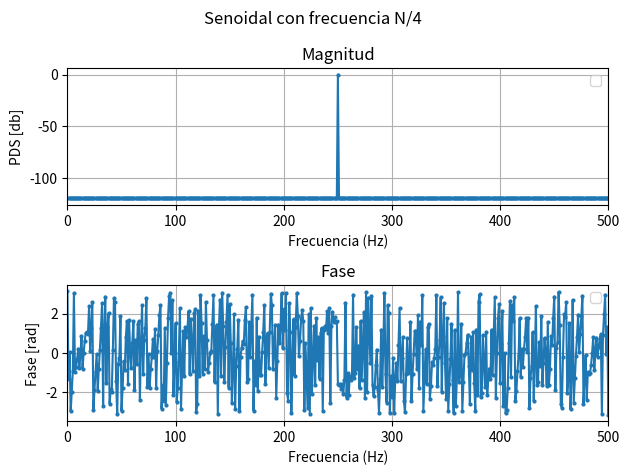
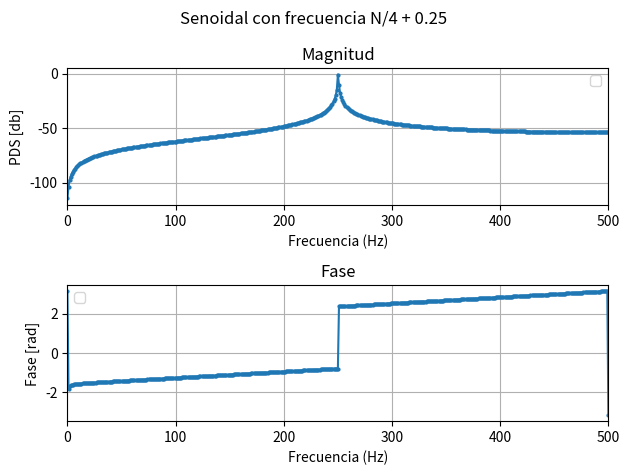
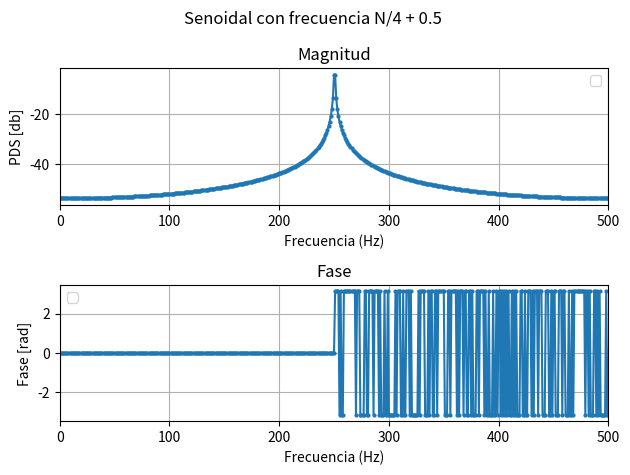
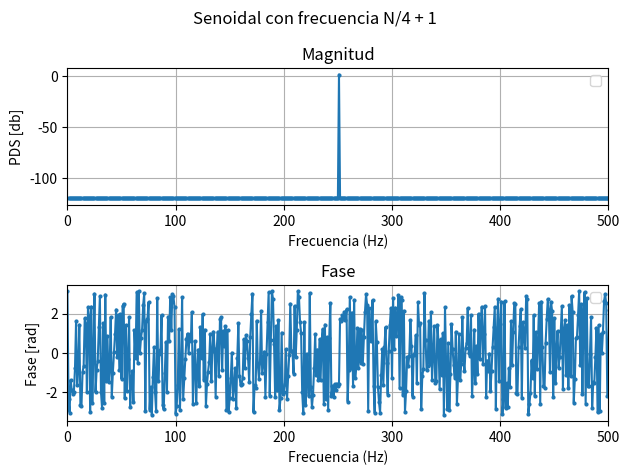
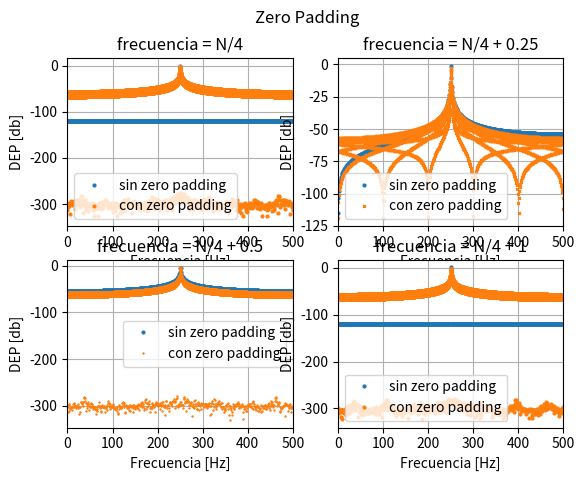

Reproduce these figures in Python, in order.
#%% LLamo a las librerias que se van a utilizar
import numpy as np
import matplotlib.pyplot as plt

# Parametros
fs = 1000 
N = 1000
k0 = N/4
f0 = k0 * fs/N 
ts = 1/fs
tt = np.arange(N) * ts
df = fs/N # Resolucion temporal

# Eje de frecuencias
freqs = np.arange(0, fs, df)

#%% k0 = N/4
# Señal (potencia unitaria)
vmax = np.sqrt(2)
dc = 0
x = dc + vmax * np.sin(2*np.pi*f0*tt)

# FFT
X = np.fft.fft(x)
Xmod = (np.abs(X) / N)**2
Xmod_db = 10 * np.log10(Xmod * 2 + 1e-12)

# Fase
X_fase = np.angle(X)

# Eje de frecuencias
freqs = np.arange(0, fs, df)

# Graficos
plt.figure()
plt.suptitle("Senoidal con frecuencia N/4 ")

plt.subplot(2, 1, 1)
plt.title("Magnitud")
plt.plot(freqs, Xmod_db, marker = 'o', markersize = 2)
plt.xlim([0, fs/2]) # Es un espectro par 
plt.xlabel('Frecuencia (Hz)')
plt.ylabel('PDS [db]')
plt.grid()
plt.legend()

plt.subplot(2, 1, 2)
plt.title("Fase")
plt.plot(freqs, X_fase, marker = 'o', markersize = 2)
plt.xlim([0, fs/2]) # Es un espectro par 
plt.xlabel('Frecuencia (Hz)')
plt.ylabel('Fase [rad]')
plt.grid()
plt.legend()

plt.tight_layout()
plt.show()

#%% k0 = N/4 + 0.25

k0 = N/4 + 0.25
f0 = k0 * fs/N 
ts = 1/fs
tt = np.arange(N) * ts

# Señal (potencia unitaria)
vmax = np.sqrt(2)
dc = 0
x1 = dc + vmax * np.sin(2*np.pi*f0*tt)

# FFT
X1 = np.fft.fft(x1)
Xmod1 = (np.abs(X1) / N)**2
Xmod_db1 = 10 * np.log10(Xmod1 * 2 + 1e-12)

# Fase
X_fase1 = np.angle(X1)

# Graficos
plt.figure()
plt.suptitle("Senoidal con frecuencia N/4 + 0.25 ")

plt.subplot(2, 1, 1)
plt.title("Magnitud")
plt.plot(freqs, Xmod_db1, marker = 'o', markersize = 2)
plt.xlim([0, fs/2]) # Es un espectro par 
plt.xlabel('Frecuencia (Hz)')
plt.ylabel('PDS [db]')
plt.grid()
plt.legend()

plt.subplot(2, 1, 2)
plt.title("Fase")
plt.plot(freqs, X_fase1, marker = 'o', markersize = 2)
plt.xlim([0, fs/2]) # Es un espectro par 
plt.xlabel('Frecuencia (Hz)')
plt.ylabel('Fase [rad]')
plt.grid()
plt.legend()

plt.tight_layout()
plt.show()


#%% k0 = N/4 + 0.5

k0 = N/4 + 0.5
f0 = k0 * fs/N 
ts = 1/fs
tt = np.arange(N) * ts

# Señal (potencia unitaria)
vmax = np.sqrt(2)
dc = 0
x2 = dc + vmax * np.sin(2*np.pi*f0*tt)

# FFT
X2 = np.fft.fft(x2)
Xmod2 = (np.abs(X2) / N)**2
Xmod_db2 = 10 * np.log10(Xmod2 * 2 + 1e-12)

# Fase
X_fase2 = np.angle(X2)

# Graficos
plt.figure()
plt.suptitle("Senoidal con frecuencia N/4 + 0.5 ")

plt.subplot(2, 1, 1)
plt.title("Magnitud")
plt.plot(freqs, Xmod_db2, marker = 'o', markersize = 2)
plt.xlim([0, fs/2]) # Es un espectro par 
plt.xlabel('Frecuencia (Hz)')
plt.ylabel('PDS [db]')
plt.grid()
plt.legend()

plt.subplot(2, 1, 2)
plt.title("Fase")
plt.plot(freqs, X_fase2, marker = 'o', markersize = 2)
plt.xlim([0, fs/2]) # Es un espectro par 
plt.xlabel('Frecuencia (Hz)')
plt.ylabel('Fase [rad]')
plt.grid()
plt.legend()

plt.tight_layout()
plt.show()

#%% k0 = N/4 + 1

k0 = N/4 + 1
f0 = k0 * fs/N 
ts = 1/fs
tt = np.arange(N) * ts

# Señal (potencia unitaria)
vmax = np.sqrt(2)
dc = 0
x3 = dc + vmax * np.sin(2*np.pi*f0*tt)

# FFT
X3 = np.fft.fft(x3)
Xmod3 = (np.abs(X3) / N)
Xmod_db3 = 10 * np.log10(Xmod3 * 2 + 1e-12)

# Fase
X_fase3 = np.angle(X3)

# Graficos
plt.figure()
plt.suptitle("Senoidal con frecuencia N/4 + 1")

plt.subplot(2, 1, 1)
plt.title("Magnitud")
plt.plot(freqs, Xmod_db3, marker = 'o', markersize = 2)
plt.xlim([0, fs/2]) # Es un espectro par 
plt.xlabel('Frecuencia (Hz)')
plt.ylabel('PDS [db]')
plt.grid()
plt.legend()

plt.subplot(2, 1, 2)
plt.title("Fase")
plt.plot(freqs, X_fase3, marker = 'o', markersize = 2)
plt.xlim([0, fs/2]) # Es un espectro par 
plt.xlabel('Frecuencia (Hz)')
plt.ylabel('Fase [rad]')
plt.grid()
plt.legend()

plt.tight_layout()
plt.show()

#%% Graficos del modulo
"""
plt.figure()

plt.plot(freqs, Xmod_db, label = "Frecuencia = N/4", marker = 'o', markersize = 2)
plt.plot(freqs, Xmod_db1, label = "Frecuencia = N/4 + 0.25", marker = 'o', markersize = 2)
plt.plot(freqs, Xmod_db2, label = "Frecuencia = N/4 + 0.5", marker = 'o', markersize = 2)
plt.plot(freqs, Xmod_db3, label = "Frecuencia = N/4 + 1", marker = 'o', markersize = 2)
plt.xlabel('Frecuencia (Hz)')
plt.ylabel('PDS [db]')
plt.xlim([0, fs/2]) # Es un espectro par 
plt.xlabel('Frecuencia (Hz)')
plt.ylabel('PDS [db]')
plt.title("Espectro de potencia de la DFT de una senoridal con distintas frecuencias")

plt.grid()
plt.legend()
plt.show()

"""

#%% ZERO PADDING
# Vector de ceros de tamaño 9 * N
cant_zp = 9
zp = np.zeros(cant_zp * N) 

# La funcion "concatenate" une dos secuencias en una sola
# --> La uso para crear la cajita (ventana) que vale 1 hasta N - 1, y cero desde ahi hasta (2N - 1)
xp = np.concatenate((x, zp)) 
xp1 = np.concatenate((x1, zp))
xp2 = np.concatenate((x2, zp))
xp3 = np.concatenate((x3, zp))

# muestras_zp = cant_zp * N + N # Estoy agregando ceros para que la señal me quede de longitud 10N

# Calculo la FFT
Xp = np.fft.fft(xp) / N
Xp1 = np.fft.fft(xp1) / N
Xp2 = np.fft.fft(xp2) / N
Xp3 = np.fft.fft(xp3) / N

# Modulos
Xp_mod = np.abs(Xp)**2
Xp_mod1 = np.abs(Xp1)**2
Xp_mod2 = np.abs(Xp2)**2
Xp_mod3 = np.abs(Xp3)**2

# FFT en dB
Xp_dB = 10 * np.log10(Xp_mod)
Xp_dB1 = 10 * np.log10(Xp_mod1)
Xp_dB2 = 10 * np.log10(Xp_mod2)
Xp_dB3 = 10 * np.log10(Xp_mod3)

# Fase 
Xp_fase = np.angle(Xp)

# Ejes de frecuencia
Npadding = len(xp)
df_padding = fs / Npadding
ff_padding = np.arange(Npadding) * df_padding 

# Grafico en db
plt.figure()
plt.suptitle("Zero Padding") # DEP = Densidad Espectral de Potencia --> PSD

# frecuencia = N/4
plt.subplot(2, 2, 1)
plt.title("frecuencia = N/4")
plt.plot(freqs, Xmod_db, marker = 'o', markersize = 2, label = "sin zero padding", linestyle='none')
plt.plot(ff_padding, Xp_dB, 'o', markersize = 2, label = 'con zero padding')
plt.xlim(0, fs/2)
plt.xlabel("Frecuencia [Hz]")
plt.ylabel("DEP [db]")
plt.legend()
plt.grid()

# frecuencia = N/4 + 0.25
plt.subplot(2, 2, 2)
plt.title("frecuencia = N/4 + 0.25")
plt.plot(freqs, Xmod_db1, marker = 'o', markersize = 2, label = "sin zero padding", linestyle='none')
plt.plot(ff_padding, Xp_dB1, 'x', markersize = 2, label = 'con zero padding')
plt.xlim(0, fs/2)
plt.xlabel("Frecuencia [Hz]")
plt.ylabel("DEP [db]")
plt.legend()
plt.grid()

# frecuencia = N/4 + 0.5
plt.subplot(2, 2, 3)
plt.title("frecuencia = N/4 + 0.5")
plt.plot(freqs, Xmod_db2, marker = 'o', markersize = 2, label = "sin zero padding", linestyle='none')
plt.plot(ff_padding, Xp_dB2, '+', markersize = 2, label = 'con zero padding')
plt.xlim(0, fs/2)
plt.xlabel("Frecuencia [Hz]")
plt.ylabel("DEP [db]")
plt.legend()
plt.grid()

# frecuencia = N/4 + 1
plt.subplot(2, 2, 4)
plt.title("frecuencia = N/4 + 1")
plt.plot(freqs, Xmod_db3, marker = 'o', markersize = 2, label = "sin zero padding", linestyle='none')
plt.plot(ff_padding, Xp_dB3, 'o', markersize = 2, label = 'con zero padding')
plt.xlim(0, fs/2)
plt.xlabel("Frecuencia [Hz]")
plt.ylabel("DEP [db]")
plt.legend()
plt.grid()

plt.show()

#%% Anotaciones 
# ZERO PADDING
# Esto es hacer una interpolacion, estoy interpolando con una sinc
# La interpolante siempre va a ser una sinc, a menos que le pida que me interpole con otra funcion
# Entonces veo con mejor resolucion la sinc, pero no agrego informacion
# Si tengo dos senoidales muy proximas y las quiero diferenciar
# la unica forma de hacerlo es que las sincs que se van a superponer a estas senoidales esten lo suficientemente separadas para identificar cada uno de los lobulos de las sincs
# Para hacer eso tengo que aumentar la cantidad de tiempo en el que mido
# es decir aumentando el N * Ts
# si no voy a variar la fs, solo me queda aumentar N, y asi voy a poder diferenciar dos señales muy cercanas. 
# Para evidenciar la discontinuidad de la pendiente, voy a necesitar una resolucion lo suficientemente fina que me permita verlo 

#%% Identidad de parseval
# A cada una de las senoidales le pusimos amplitud = raiz de 2 --> eso hace que la potencia este normalizada, es decir que sea unitaria.
# Entonces verifico la identidad de Parseval en cada caso 

print("\nIdentidad de Parseval\n")

#%% frecuencia = N/4

# Potencia en tiempo
P_tiempo = np.mean(x**2)

# Potencia en frecuencia
P_freq = np.sum(np.abs(X/N)**2)

print("----- Senoidal con frecuencia = N/4 -----")
print(f"Potencia temporal: {P_tiempo:.4f}")
print(f"Potencia frecuencial: {P_freq:.4f}")

#%% frecuencia = N/4 + 0.25

P_tiempo1 = np.mean(x1**2)
P_freq1 = np.sum(np.abs(X1/N)**2)

print("----- Senoidal con frecuencia = N/4 + 0.25 -----")
print(f"Potencia temporal: {P_tiempo1:.4f}")
print(f"Potencia frecuencial: {P_freq1:.4f}")

#%% frecuencia = N/4 + 0.5

P_tiempo2 = np.mean(x2**2)
P_freq2 = np.sum(np.abs(X2/N)**2)

print("----- Senoidal con frecuencia = N/4 + 0.5 -----")
print(f"Potencia temporal: {P_tiempo2:.4f}")
print(f"Potencia frecuencial: {P_freq2:.4f}")

#%% frecuencia = N/4 + 1

P_tiempo3 = np.mean(x3**2)
P_freq3 = np.sum(np.abs(X3/N)**2)

print("----- Senoidal con frecuencia = N/4 + 1 -----")
print(f"Potencia temporal: {P_tiempo3:.4f}")
print(f"Potencia frecuencial: {P_freq3:.4f}")
